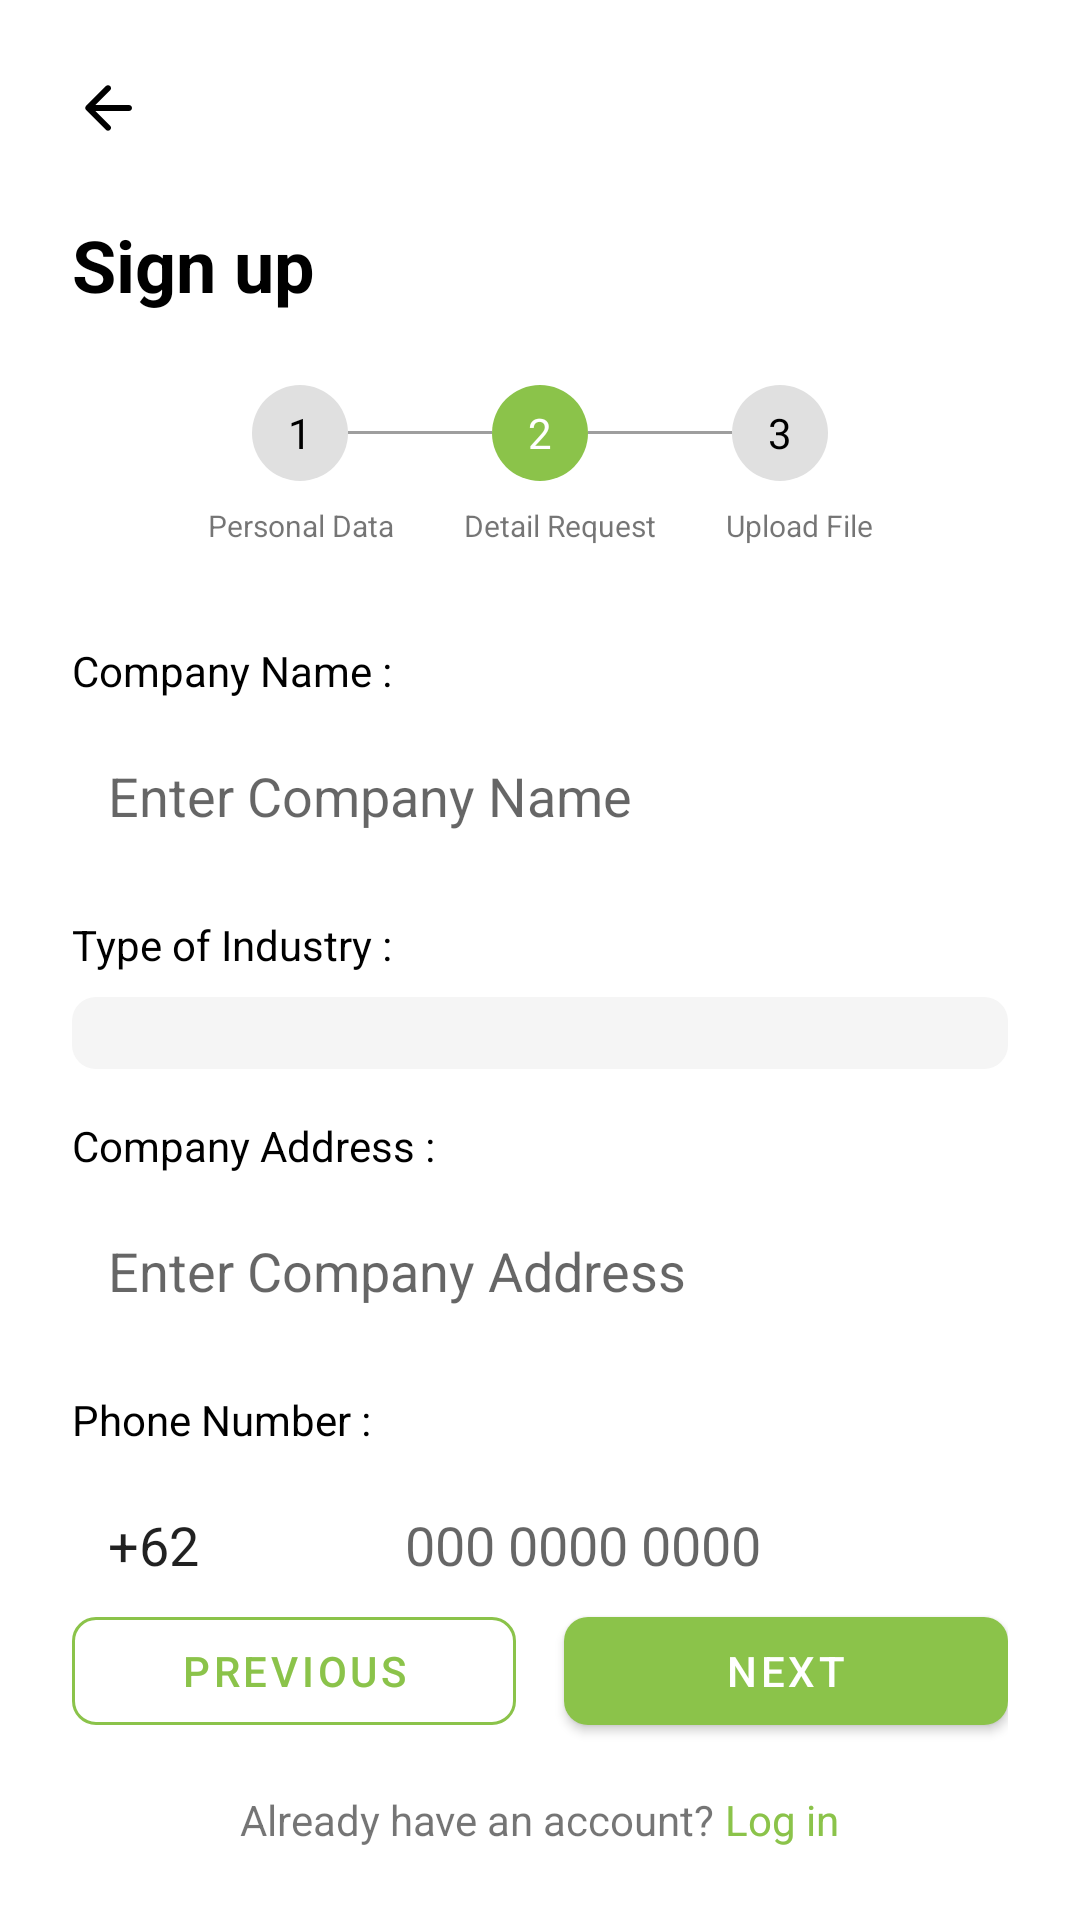

The Android layout XML behind this screen, and the referenced resources:
<!-- AndroidManifest.xml: application theme Theme.EcoZym -->
<!-- res/layout/activity_signup_step2.xml -->
<?xml version="1.0" encoding="utf-8"?>

<androidx.constraintlayout.widget.ConstraintLayout xmlns:android="http://schemas.android.com/apk/res/android"
    xmlns:app="http://schemas.android.com/apk/res-auto"
    xmlns:tools="http://schemas.android.com/tools"
    android:layout_width="match_parent"
    android:layout_height="match_parent"
    android:padding="24dp">

    <ImageButton
        android:id="@+id/btnBack"
        android:layout_width="24dp"
        android:layout_height="24dp"
        android:background="?attr/selectableItemBackgroundBorderless"
        android:contentDescription="Back button"
        android:src="@drawable/ic_back"
        app:layout_constraintStart_toStartOf="parent"
        tools:ignore="TouchTargetSizeCheck"
        app:layout_constraintTop_toTopOf="parent" />

    <TextView
        android:id="@+id/tvSignUp"
        android:layout_width="wrap_content"
        android:layout_height="wrap_content"
        android:layout_marginTop="24dp"
        android:text="Sign up"
        android:textColor="@color/black"
        android:textSize="24sp"
        android:textStyle="bold"
        app:layout_constraintStart_toStartOf="parent"
        app:layout_constraintTop_toBottomOf="@+id/btnBack" />

    <LinearLayout
        android:id="@+id/stepIndicatorLayout"
        android:layout_width="match_parent"
        android:layout_height="wrap_content"
        android:layout_marginTop="24dp"
        android:gravity="center"
        android:orientation="horizontal"
        app:layout_constraintEnd_toEndOf="parent"
        app:layout_constraintStart_toStartOf="parent"
        app:layout_constraintTop_toBottomOf="@+id/tvSignUp">

        <FrameLayout
            android:layout_width="wrap_content"
            android:layout_height="wrap_content">

            <View
                android:layout_width="32dp"
                android:layout_height="32dp"
                android:background="@drawable/circle_gray" />

            <TextView
                android:layout_width="wrap_content"
                android:layout_height="wrap_content"
                android:layout_gravity="center"
                android:text="1"
                android:textColor="@color/black"
                android:textSize="14sp" />
        </FrameLayout>

        <View
            android:layout_width="48dp"
            android:layout_height="1dp"
            android:background="@color/gray" />

        <FrameLayout
            android:layout_width="wrap_content"
            android:layout_height="wrap_content">

            <View
                android:layout_width="32dp"
                android:layout_height="32dp"
                android:background="@drawable/circle_green" />

            <TextView
                android:layout_width="wrap_content"
                android:layout_height="wrap_content"
                android:layout_gravity="center"
                android:text="2"
                android:textColor="@color/white"
                android:textSize="14sp" />
        </FrameLayout>

        <View
            android:layout_width="48dp"
            android:layout_height="1dp"
            android:background="@color/gray" />

        <FrameLayout
            android:layout_width="wrap_content"
            android:layout_height="wrap_content">

            <View
                android:layout_width="32dp"
                android:layout_height="32dp"
                android:background="@drawable/circle_gray" />

            <TextView
                android:layout_width="wrap_content"
                android:layout_height="wrap_content"
                android:layout_gravity="center"
                android:text="3"
                android:textColor="@color/black"
                android:textSize="14sp" />
        </FrameLayout>
    </LinearLayout>

    <TextView
        android:id="@+id/tvStepLabels"
        android:layout_width="match_parent"
        android:layout_height="wrap_content"
        android:layout_marginTop="8dp"
        android:gravity="center"
        android:text="Personal Data          Detail Request          Upload File"
        android:textSize="10sp"
        app:layout_constraintTop_toBottomOf="@+id/stepIndicatorLayout" />

    <TextView
        android:id="@+id/tvCompanyName"
        android:layout_width="wrap_content"
        android:layout_height="wrap_content"
        android:layout_marginTop="32dp"
        android:text="Company Name :"
        android:textColor="@color/black"
        android:textSize="14sp"
        app:layout_constraintStart_toStartOf="parent"
        app:layout_constraintTop_toBottomOf="@+id/tvStepLabels" />

    <EditText
        android:id="@+id/etCompanyName"
        android:layout_width="match_parent"
        android:layout_height="wrap_content"
        android:layout_marginTop="8dp"
        android:background="@drawable/edit_text_background"
        android:hint="Enter Company Name"
        android:inputType="text"
        android:padding="12dp"
        app:layout_constraintTop_toBottomOf="@+id/tvCompanyName" />

    <TextView
        android:id="@+id/tvIndustryType"
        android:layout_width="wrap_content"
        android:layout_height="wrap_content"
        android:layout_marginTop="16dp"
        android:text="Type of Industry :"
        android:textColor="@color/black"
        android:textSize="14sp"
        app:layout_constraintStart_toStartOf="parent"
        app:layout_constraintTop_toBottomOf="@+id/etCompanyName" />

    <Spinner
        android:id="@+id/spinnerIndustryType"
        android:layout_width="match_parent"
        android:layout_height="wrap_content"
        android:layout_marginTop="8dp"
        android:background="@drawable/spinner_background"
        android:padding="12dp"
        android:spinnerMode="dropdown"
        tools:ignore="TouchTargetSizeCheck"
        app:layout_constraintTop_toBottomOf="@+id/tvIndustryType" />

    <TextView
        android:id="@+id/tvCompanyAddress"
        android:layout_width="wrap_content"
        android:layout_height="wrap_content"
        android:layout_marginTop="16dp"
        android:text="Company Address :"
        android:textColor="@color/black"
        android:textSize="14sp"
        app:layout_constraintStart_toStartOf="parent"
        app:layout_constraintTop_toBottomOf="@+id/spinnerIndustryType" />

    <EditText
        android:id="@+id/etCompanyAddress"
        android:layout_width="match_parent"
        android:layout_height="wrap_content"
        android:layout_marginTop="8dp"
        android:background="@drawable/edit_text_background"
        android:hint="Enter Company Address"
        android:inputType="textPostalAddress"
        android:padding="12dp"
        app:layout_constraintTop_toBottomOf="@+id/tvCompanyAddress" />

    <TextView
        android:id="@+id/tvPhoneNumber"
        android:layout_width="wrap_content"
        android:layout_height="wrap_content"
        android:layout_marginTop="16dp"
        android:text="Phone Number :"
        android:textColor="@color/black"
        android:textSize="14sp"
        app:layout_constraintStart_toStartOf="parent"
        app:layout_constraintTop_toBottomOf="@+id/etCompanyAddress" />

    <LinearLayout
        android:id="@+id/phoneLayout"
        android:layout_width="match_parent"
        android:layout_height="wrap_content"
        android:layout_marginTop="8dp"
        android:orientation="horizontal"
        app:layout_constraintTop_toBottomOf="@+id/tvPhoneNumber">

        <EditText
            android:id="@+id/etCountryCode"
            android:layout_width="0dp"
            android:layout_height="wrap_content"
            android:layout_marginEnd="8dp"
            android:layout_weight="0.3"
            android:background="@drawable/edit_text_background"
            android:inputType="phone"
            android:padding="12dp"
            android:text="+62" />

        <EditText
            android:id="@+id/etPhoneNumber"
            android:layout_width="0dp"
            android:layout_height="wrap_content"
            android:layout_weight="0.7"
            android:background="@drawable/edit_text_background"
            android:hint="000 0000 0000"
            android:inputType="phone"
            android:padding="12dp" />
    </LinearLayout>

    <LinearLayout
        android:layout_width="match_parent"
        android:layout_height="wrap_content"
        android:layout_marginBottom="16dp"
        android:orientation="horizontal"
        app:layout_constraintBottom_toTopOf="@+id/loginLayout">
        <com.google.android.material.button.MaterialButton
            android:id="@+id/btnPrevious"
            android:layout_width="0dp"
            android:layout_height="wrap_content"
            android:layout_marginEnd="8dp"
            android:layout_weight="1"
            android:text="Previous"
            app:cornerRadius="8dp"
            style="@style/Widget.MaterialComponents.Button.OutlinedButton"
            app:strokeColor="@color/green"
            android:textColor="@color/green" />

        <com.google.android.material.button.MaterialButton
            android:id="@+id/btnNext"
            android:layout_width="0dp"
            android:layout_height="wrap_content"
            android:layout_marginStart="8dp"
            android:layout_weight="1"
            android:text="Next"
            app:cornerRadius="8dp"
            style="@style/Widget.MaterialComponents.Button"
            app:backgroundTint="@color/green" />
    </LinearLayout>

    <LinearLayout
        android:id="@+id/loginLayout"
        android:layout_width="match_parent"
        android:layout_height="wrap_content"
        android:gravity="center"
        android:orientation="horizontal"
        app:layout_constraintBottom_toBottomOf="parent">

        <TextView
            android:layout_width="wrap_content"
            android:layout_height="wrap_content"
            android:text="Already have an account? "
            android:textSize="14sp" />

        <TextView
            android:id="@+id/tvLogin"
            android:layout_width="wrap_content"
            android:layout_height="wrap_content"
            android:text="Log in"
            android:textColor="@color/green"
            android:textSize="14sp" />
    </LinearLayout>

</androidx.constraintlayout.widget.ConstraintLayout>
<!-- resources referenced by this layout -->
<resources>
  <color name="black">#000000</color>
  <color name="gray">#9E9E9E</color>
  <color name="green">#8BC34A</color>
  <color name="white">#FFFFFF</color>
  <!-- drawable circle_gray (drawable) -->
  <?xml version="1.0" encoding="utf-8"?>
  
  <shape xmlns:android="http://schemas.android.com/apk/res/android"
      android:shape="oval">
      <solid android:color="@color/light_gray" />
  </shape>
  <!-- drawable circle_green (drawable) -->
  <?xml version="1.0" encoding="utf-8"?>
  
  <shape xmlns:android="http://schemas.android.com/apk/res/android"
      android:shape="oval">
      <solid android:color="@color/green" />
  </shape>
  <!-- drawable ic_back (drawable) -->
  <?xml version="1.0" encoding="utf-8"?>
  
  <vector xmlns:android="http://schemas.android.com/apk/res/android"
      android:width="24dp"
      android:height="24dp"
      android:viewportWidth="24"
      android:viewportHeight="24">
      <path
          android:fillColor="#000000"
          android:pathData="M19,11H7.83l4.88,-4.88c0.39,-0.39 0.39,-1.03 0,-1.42 -0.39,-0.39 -1.02,-0.39 -1.41,0l-6.59,6.59c-0.39,0.39 -0.39,1.02 0,1.41l6.59,6.59c0.39,0.39 1.02,0.39 1.41,0 0.39,-0.39 0.39,-1.02 0,-1.41L7.83,13H19c0.55,0 1,-0.45 1,-1s-0.45,-1 -1,-1z"/>
  </vector>
  <!-- drawable spinner_background (drawable) -->
  <?xml version="1.0" encoding="utf-8"?>
  
  <shape xmlns:android="http://schemas.android.com/apk/res/android">
      <solid android:color="#F5F5F5" />
      <corners android:radius="8dp" />
      <padding
          android:left="8dp"
          android:right="8dp"
          android:top="4dp"
          android:bottom="4dp" />
  </shape>
  <style name="Theme.EcoZym" parent="Theme.MaterialComponents.DayNight.DarkActionBar">
          
          <item name="colorPrimary">@color/green</item>
          <item name="colorPrimaryVariant">@color/dark_green</item>
          <item name="colorOnPrimary">@color/white</item>
          
          
          <item name="colorSecondary">@color/light_green</item>
          <item name="colorSecondaryVariant">@color/lighter_green</item>
          <item name="colorOnSecondary">@color/black</item>
          
          
          <item name="android:statusBarColor" tools:targetApi="l">?attr/colorPrimaryVariant</item>
          
          
          <item name="windowActionBar">false</item>
          <item name="windowNoTitle">true</item>
      </style>
  <color name="light_gray">#E0E0E0</color>
  <color name="dark_green">#689F38</color>
  <color name="light_green">#AEE55B</color>
  <color name="lighter_green">#C8E6C9</color>
</resources>
